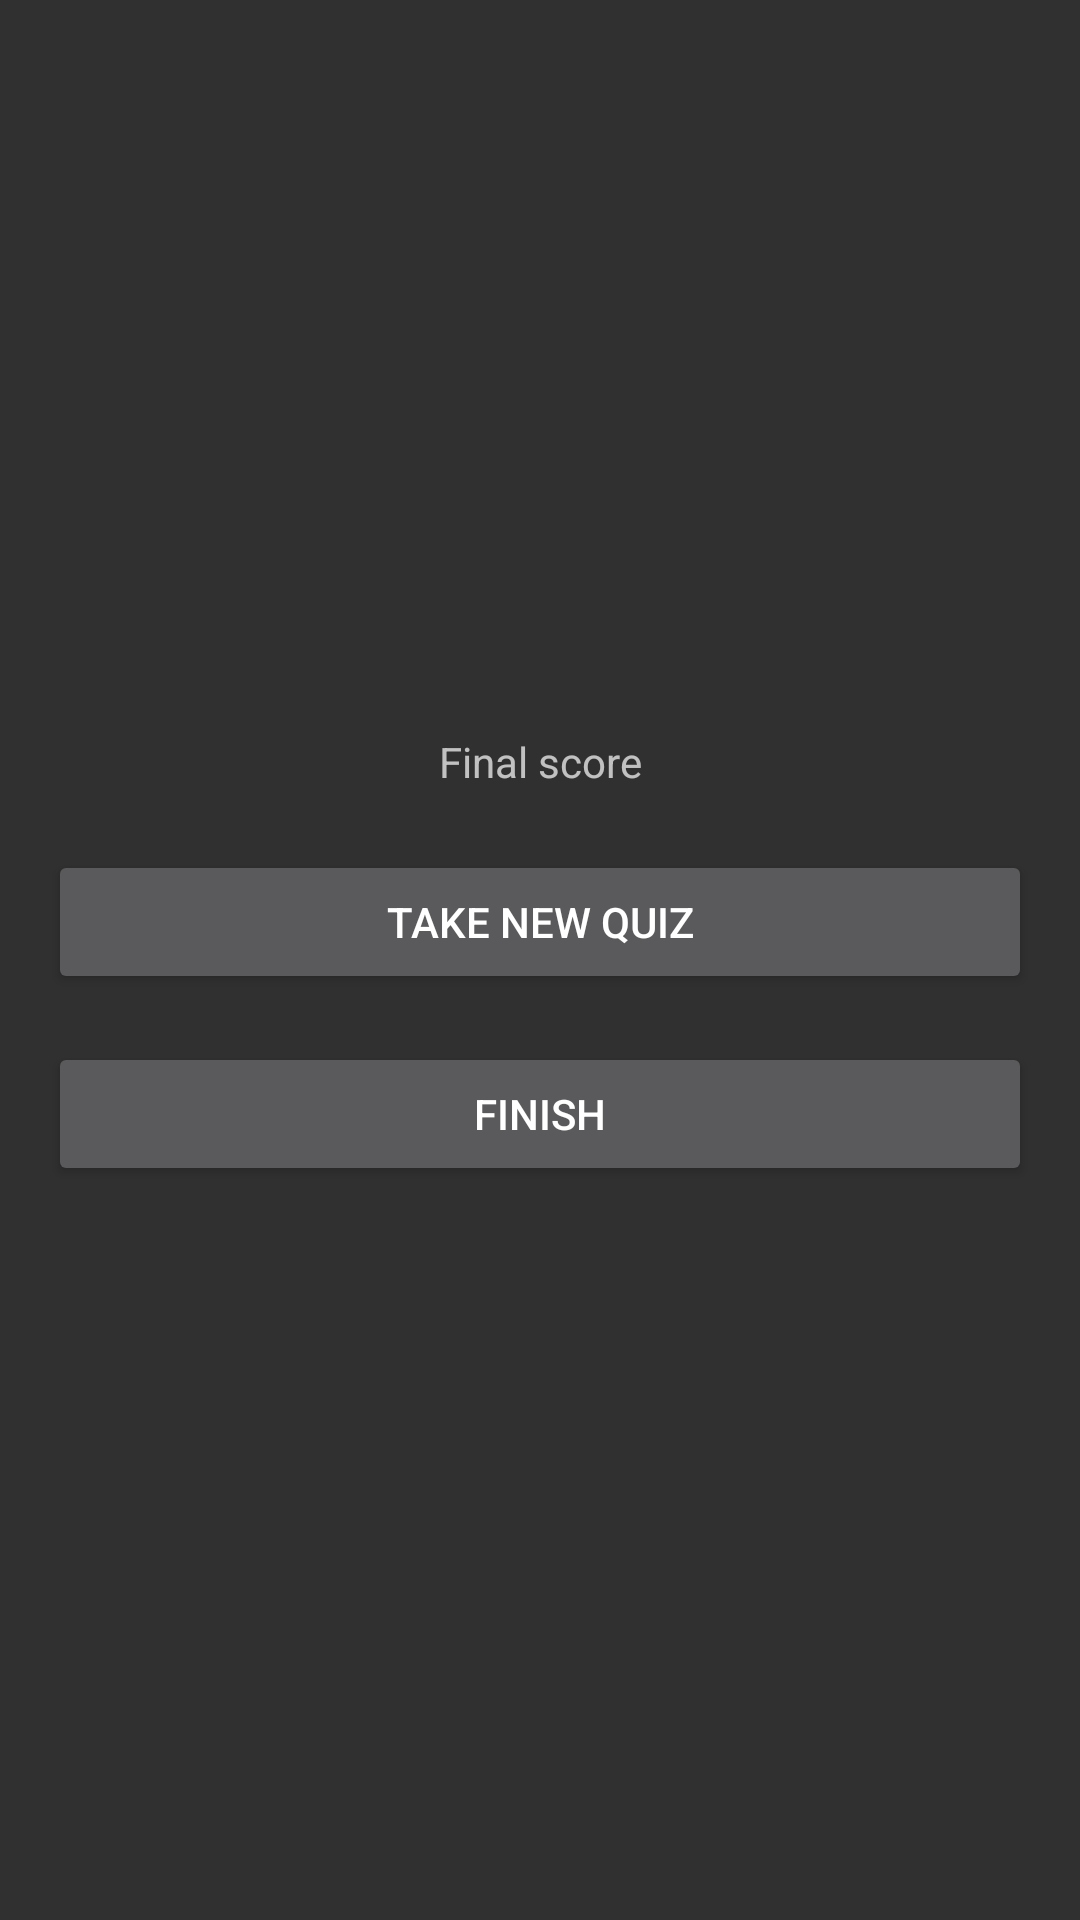

Android layout source for this screen:
<!-- AndroidManifest.xml: application theme Theme.AppCompat -->
<!-- res/layout/activity_score.xml -->
<?xml version="1.0" encoding="utf-8"?>
<LinearLayout xmlns:android="http://schemas.android.com/apk/res/android"
    android:layout_width="match_parent"
    android:layout_height="match_parent"
    android:orientation="vertical"
    android:padding="16dp"
    android:gravity="center">

    <TextView
        android:id="@+id/textViewFinalScore"
        android:layout_width="match_parent"
        android:layout_height="wrap_content"
        android:text="Final score"
        android:gravity="center"
        android:layout_marginBottom="20dp"/>

    <Button
        android:id="@+id/buttonTakeNewQuiz"
        android:layout_width="match_parent"
        android:layout_height="wrap_content"
        android:text="Take new quiz"/>

    <Button
        android:id="@+id/buttonFinish"
        android:layout_width="match_parent"
        android:layout_height="wrap_content"
        android:text="Finish"
        android:layout_marginTop="16dp"/>
</LinearLayout>
<!-- resources referenced by this layout -->
<resources>

</resources>
